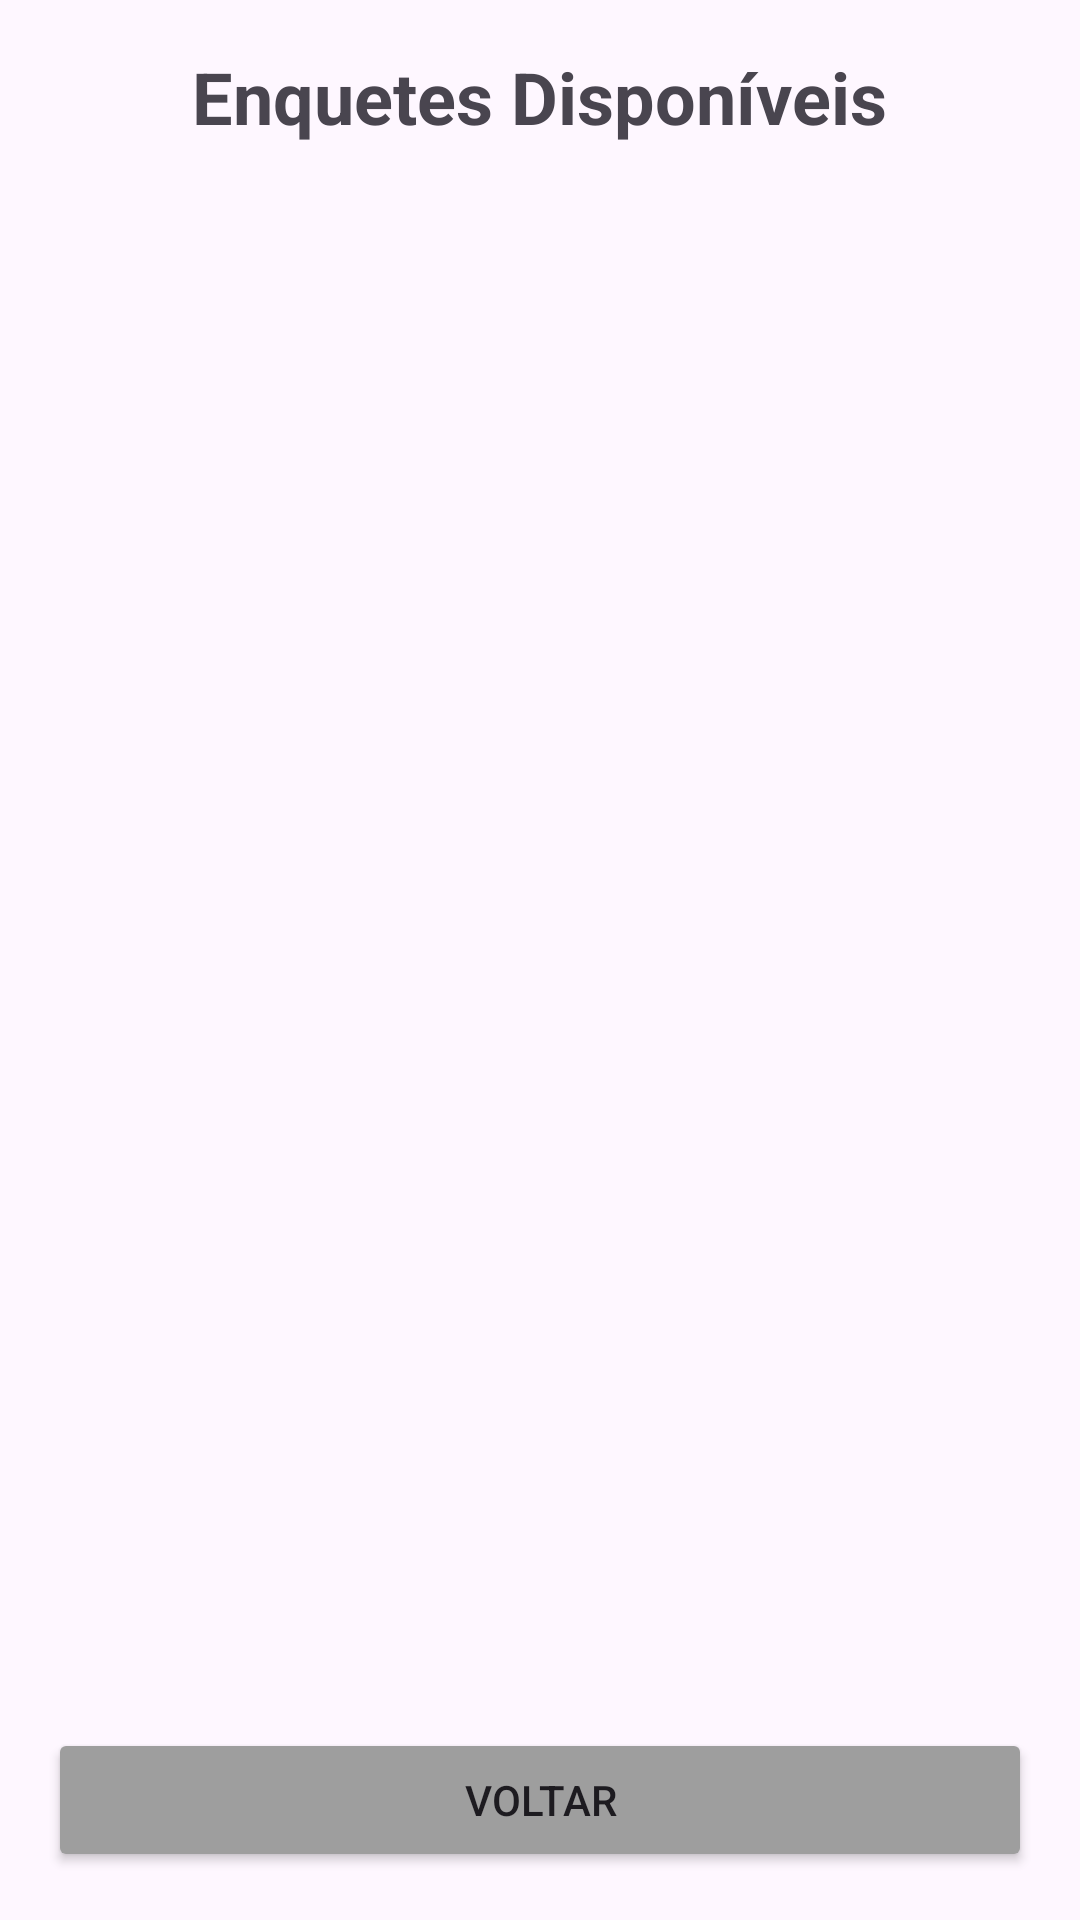

Write the Android layout XML for this screen, with the resource values it uses.
<!-- AndroidManifest.xml: application theme Theme.AppVotacao -->
<!-- res/layout/activity_lista_enquetes.xml -->
<?xml version="1.0" encoding="utf-8"?>
<LinearLayout xmlns:android="http://schemas.android.com/apk/res/android"
    android:layout_width="match_parent"
    android:layout_height="match_parent"
    android:orientation="vertical"
    android:padding="16dp">

    <TextView
        android:layout_width="wrap_content"
        android:layout_height="wrap_content"
        android:text="Enquetes Disponíveis"
        android:textSize="24sp"
        android:textStyle="bold"
        android:layout_marginBottom="32dp"
        android:layout_gravity="center" />

    <ScrollView
        android:layout_width="match_parent"
        android:layout_height="0dp"
        android:layout_weight="1"
        android:layout_marginBottom="16dp">

        <LinearLayout
            android:id="@+id/containerEnquetes"
            android:layout_width="match_parent"
            android:layout_height="wrap_content"
            android:orientation="vertical" />

    </ScrollView>

    <Button
        android:id="@+id/btnVoltar"
        android:layout_width="match_parent"
        android:layout_height="wrap_content"
        android:text="Voltar"
        android:backgroundTint="#9E9E9E" />

</LinearLayout>
<!-- resources referenced by this layout -->
<resources>
  <style name="Theme.AppVotacao" parent="Base.Theme.AppVotacao" />
  <style name="Base.Theme.AppVotacao" parent="Theme.Material3.DayNight.NoActionBar">
          
          
      </style>
</resources>
